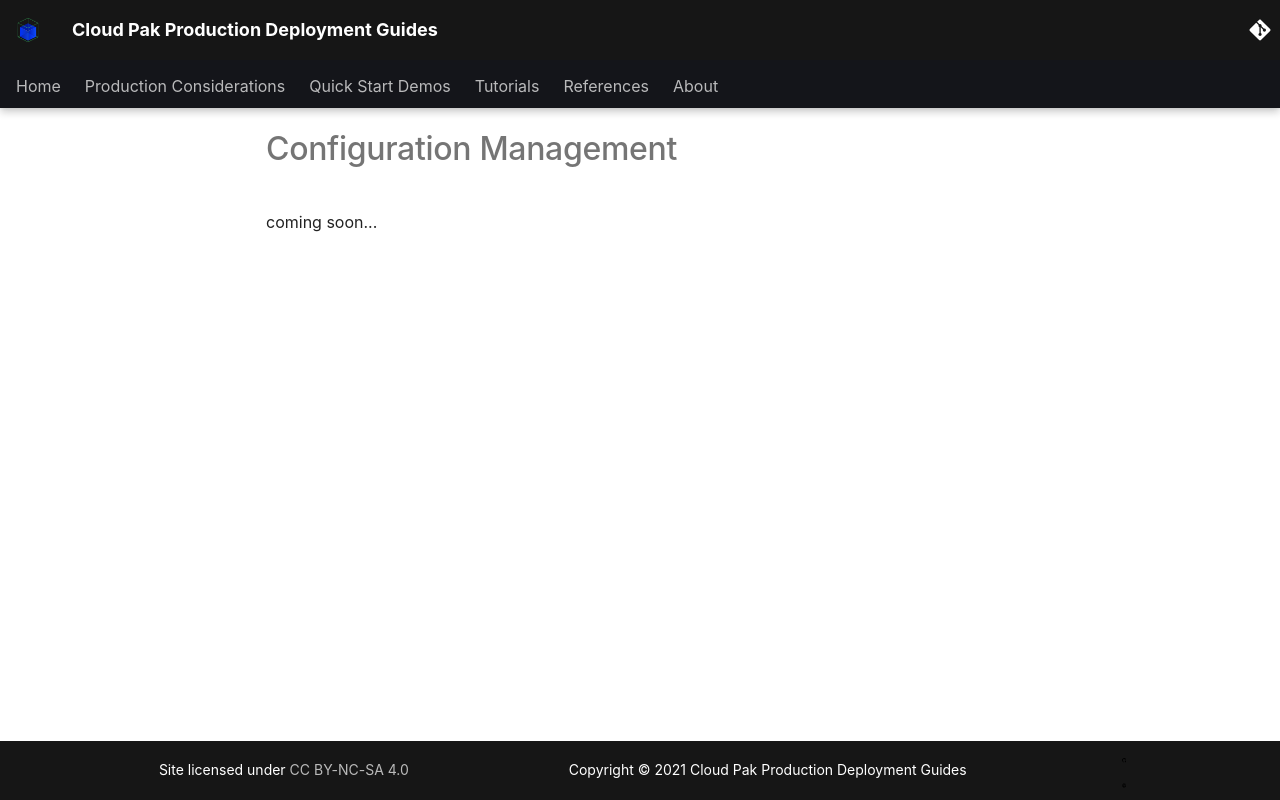

repository: ncolon/production-deployment-guides · page: guides/cp4i/ace/cloud-native-example/configuration-management/index.html · generator: mkdocs

# Configuration Management

<!--- cSpell:ignore qube cntk autoplay allowfullscreen sandboxing usecase thoroughly usecases argoproj jmeter  -->

coming soon...
